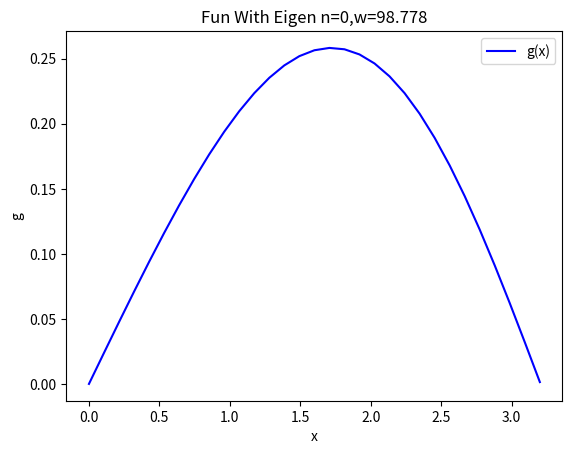
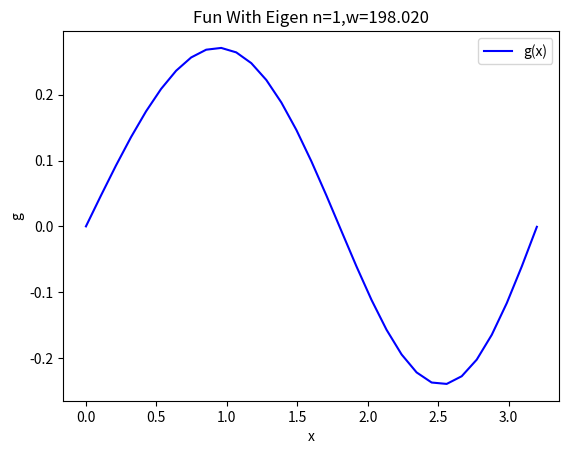
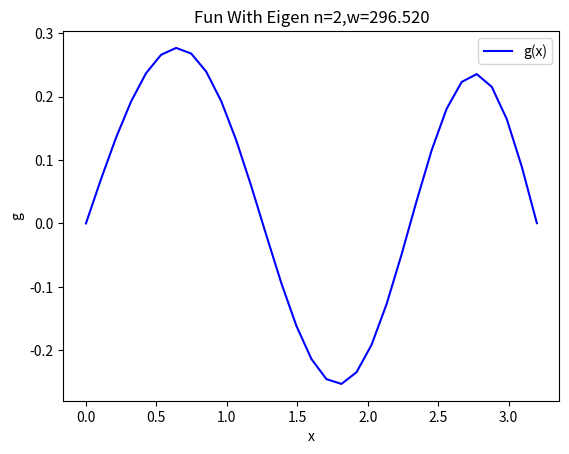

Recreate these plots in Python, in order.
# [redacted]
 
#%% Problem 1 

import matplotlib.pyplot as plt
import numpy as np
import scipy.linalg as la
import scipy.special as sps

L=3.2;
N=30 # the number of grid points
a=0
b1=L

# I set the w to be 400. That is what we have been setting it to in most cases.
mu0=0.003;
T=50;
kx=16;

# Build our array for the displacement in x
x,h = np.linspace(a,b1,N+1,retstep = True) # make the grid
# We have a variable mu
mu=mu0*np.exp(x/L);

A = np.zeros((N+1,N+1)) # load a matrix A with zeros
s = np.array([1/(h**2),-2/(h**2),1/(h**2)]) # build an array with values of A

c=1; # create iterators 
d=0;

# Do a better extrapolation
A[0,0] = 1; # My code only works when this is 1. I don't know why
A[N,N-1] = 3/(2*h) + kx/T; # I changed the N,N-1 place to be plus kx/T 
# to reflect the derivative bc at x=L
A[N,N-2] = -2/h;
A[N,N-3] = 1/(2*h)

for i in A[1:N,0:N]: # build our matrix
    A[c,d] = s[0]
    A[c,d+1] = s[1] # be setting d+1 I make it move 1 more column over,
    A[c,d+2] = s[2] # effectively creating a diagonal A matrix
    c = c + 1
    d = d + 1

b = np.zeros((N+1,N+1)) # load b with zeros
b[0,0] = 0;
b[N,N] = 1; # This is 1 because we icorporated all the info of the bc into A matrix

k=1 #create iterators
j=1
z=0

for i in b[1:N,0:N]: # build our matrix
    b[j,k]= mu[z] # incorporate the variable mu
    j=j+1
    k=k+1
    z=z+1

vals,vecs = la.eig(A,b)

# Compute the eigen-frequencies
w = np.sqrt(-T*np.real(vals))
# Sort the eigenvalues and eigenvectors
ind = np.argsort(w)
w=w[ind]
vecs = vecs[:,ind]

#%% First 3

for i in range(0,3): # plot the function in for loop so we get first 3 eigenfunctions
    g=vecs[:,i]
    plt.figure()
    plt.plot(x,g,'b') # plot x and g
    plt.xlabel('x')
    plt.ylabel('g')
    plt.legend(['g(x)'])
    plt.title('Fun With Eigen n={:1.0f},w={:1.3f}'.format(i,w[i])) # put n and w on graph
